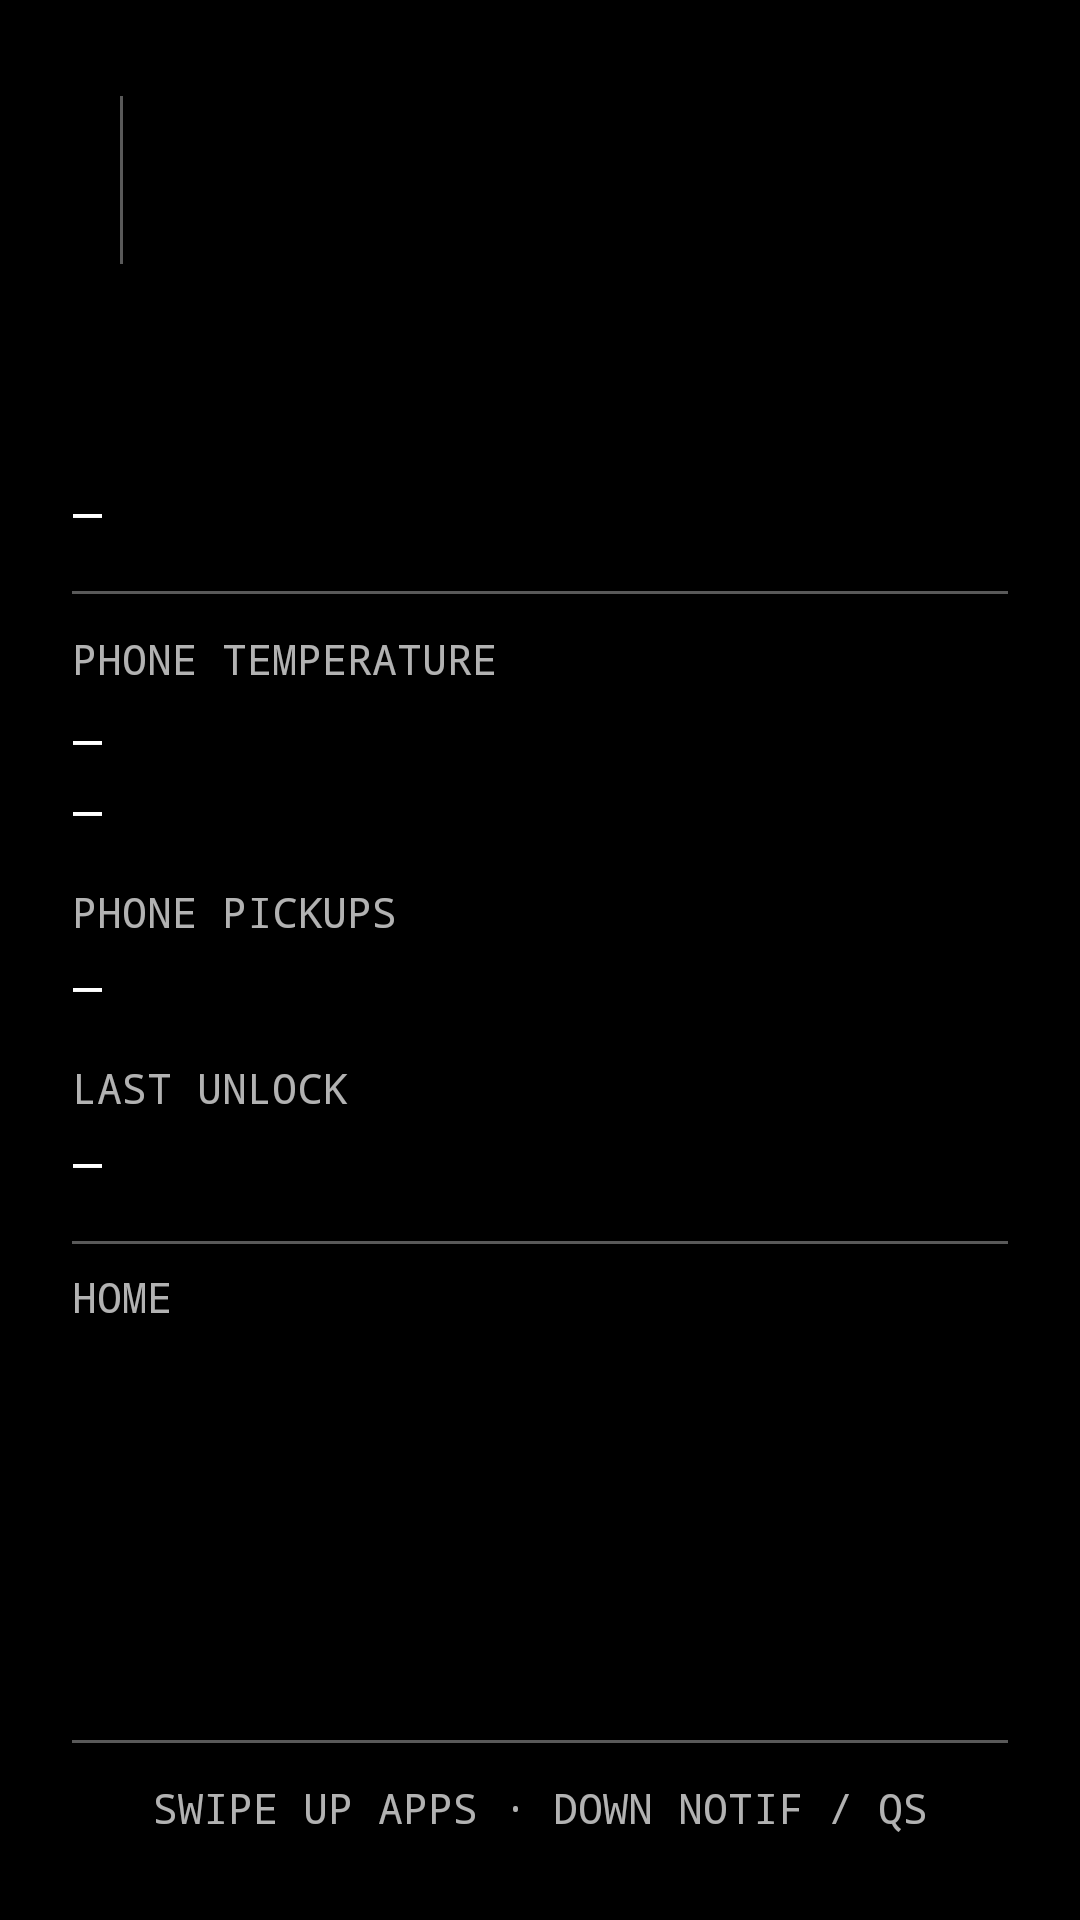

Layout XML and referenced resources for this Android screen:
<!-- AndroidManifest.xml: activity theme Theme.Less -->
<!-- res/layout/activity_launcher.xml -->
<?xml version="1.0" encoding="utf-8"?>
<FrameLayout xmlns:android="http://schemas.android.com/apk/res/android"
    android:id="@+id/root"
    android:layout_width="match_parent"
    android:layout_height="match_parent"
    android:background="@color/less_black"
    android:importantForAccessibility="yes">

    
    <LinearLayout
        android:id="@+id/homePanel"
        android:layout_width="match_parent"
        android:layout_height="match_parent"
        android:orientation="vertical"
        android:padding="@dimen/less_padding"
        android:importantForAccessibility="yes">

        
        <LinearLayout
            android:layout_width="match_parent"
            android:layout_height="wrap_content"
            android:orientation="horizontal"
            android:gravity="center_vertical"
            android:minHeight="72dp">

            <TextView
                android:id="@+id/clockText"
                style="@style/LessText.Clock"
                android:layout_width="wrap_content"
                android:layout_height="wrap_content"
                android:gravity="start|center_vertical"
                android:contentDescription="Current time" />

            <View
                android:layout_width="1dp"
                android:layout_height="56dp"
                android:layout_marginStart="16dp"
                android:layout_marginEnd="16dp"
                android:background="@color/less_white"
                android:alpha="0.35"
                android:importantForAccessibility="no" />

            <TextView
                android:id="@+id/boredomText"
                style="@style/LessText.Hint"
                android:layout_width="0dp"
                android:layout_height="wrap_content"
                android:layout_weight="1"
                android:gravity="start|center_vertical"
                android:maxLines="6"
                android:contentDescription="Boredom message" />
        </LinearLayout>

        <TextView
            android:id="@+id/dateWeekdayText"
            style="@style/LessText.Date"
            android:layout_width="match_parent"
            android:layout_height="wrap_content"
            android:layout_marginTop="12dp"
            android:contentDescription="Weekday" />

        <TextView
            android:id="@+id/dateFullText"
            style="@style/LessText.Date"
            android:layout_width="match_parent"
            android:layout_height="wrap_content"
            android:layout_marginTop="2dp"
            android:contentDescription="Date" />

        <LinearLayout
            android:layout_width="match_parent"
            android:layout_height="wrap_content"
            android:layout_marginTop="6dp"
            android:orientation="horizontal"
            android:gravity="center_vertical">

            <ImageView
                android:id="@+id/batteryFlash"
                android:layout_width="10dp"
                android:layout_height="10dp"
                android:layout_marginEnd="6dp"
                android:contentDescription="@null"
                android:importantForAccessibility="no"
                android:src="@drawable/less_flash"
                android:visibility="gone" />

            <TextView
                android:id="@+id/batteryText"
                style="@style/LessText.Body"
                android:layout_width="wrap_content"
                android:layout_height="wrap_content"
                android:text="—"
                android:textColor="@color/less_white"
                android:contentDescription="Battery" />
        </LinearLayout>

        <View
            style="@style/LessDivider"
            android:layout_marginTop="16dp"
            android:layout_marginBottom="12dp" />

        
        <TextView
            android:id="@+id/temperatureHeader"
            style="@style/LessText.Hint"
            android:layout_width="match_parent"
            android:layout_height="wrap_content"
            android:text="PHONE TEMPERATURE"
            android:contentDescription="Phone temperature" />

        <TextView
            android:id="@+id/screenTimeText"
            style="@style/LessText.Body"
            android:layout_width="match_parent"
            android:layout_height="wrap_content"
            android:layout_marginTop="6dp"
            android:text="—"
            android:clickable="true"
            android:focusable="true"
            android:contentDescription="Daily screen time" />

        <TextView
            android:id="@+id/temperatureText"
            style="@style/LessText.Body"
            android:layout_width="match_parent"
            android:layout_height="wrap_content"
            android:layout_marginTop="2dp"
            android:text="—"
            android:contentDescription="Temperature level" />

        <TextView
            android:id="@+id/pickupsHeader"
            style="@style/LessText.Hint"
            android:layout_width="match_parent"
            android:layout_height="wrap_content"
            android:layout_marginTop="14dp"
            android:text="PHONE PICKUPS"
            android:contentDescription="Phone pickups" />

        <TextView
            android:id="@+id/pickupsText"
            style="@style/LessText.Body"
            android:layout_width="match_parent"
            android:layout_height="wrap_content"
            android:layout_marginTop="4dp"
            android:text="—"
            android:contentDescription="Pickup count" />

        <TextView
            android:id="@+id/lastUnlockHeader"
            style="@style/LessText.Hint"
            android:layout_width="match_parent"
            android:layout_height="wrap_content"
            android:layout_marginTop="14dp"
            android:text="LAST UNLOCK"
            android:contentDescription="Last unlock" />

        <TextView
            android:id="@+id/lastUnlockText"
            style="@style/LessText.Body"
            android:layout_width="match_parent"
            android:layout_height="wrap_content"
            android:layout_marginTop="4dp"
            android:text="—"
            android:contentDescription="Last unlock details" />

        <View
            style="@style/LessDivider"
            android:layout_marginTop="16dp"
            android:layout_marginBottom="8dp" />

        
        <TextView
            android:id="@+id/homeAppsHeader"
            style="@style/LessText.Hint"
            android:layout_width="match_parent"
            android:layout_height="wrap_content"
            android:text="HOME"
            android:contentDescription="Home applications" />

        <androidx.recyclerview.widget.RecyclerView
            android:id="@+id/homeAppsList"
            android:layout_width="match_parent"
            android:layout_height="0dp"
            android:layout_weight="1"
            android:layout_marginTop="8dp"
            android:overScrollMode="never"
            android:importantForAccessibility="yes" />

        <View
            style="@style/LessDivider"
            android:layout_marginTop="8dp"
            android:layout_marginBottom="4dp" />

        <TextView
            android:id="@+id/swipeHint"
            style="@style/LessText.Hint"
            android:layout_width="match_parent"
            android:layout_height="wrap_content"
            android:gravity="center"
            android:paddingTop="8dp"
            android:paddingBottom="4dp"
            android:text="@string/swipe_up"
            android:contentDescription="@string/swipe_up" />
    </LinearLayout>

    
    <LinearLayout
        android:id="@+id/drawerPanel"
        android:layout_width="match_parent"
        android:layout_height="match_parent"
        android:orientation="vertical"
        android:padding="@dimen/less_padding"
        android:background="@color/less_black"
        android:visibility="gone"
        android:importantForAccessibility="yes">

        <TextView
            android:id="@+id/drawerTitle"
            style="@style/LessText.Title"
            android:layout_width="match_parent"
            android:layout_height="wrap_content"
            android:text="@string/applications"
            android:contentDescription="@string/applications" />

        <TextView
            android:id="@+id/drawerChidingText"
            style="@style/LessText.Hint"
            android:layout_width="match_parent"
            android:layout_height="wrap_content"
            android:layout_marginTop="12dp"
            android:contentDescription="Drawer chiding" />

        <View
            style="@style/LessDivider"
            android:layout_marginTop="12dp"
            android:layout_marginBottom="8dp" />

        <EditText
            android:id="@+id/searchInput"
            style="@style/LessText.Body"
            android:layout_width="match_parent"
            android:layout_height="wrap_content"
            android:background="@android:color/transparent"
            android:hint="@string/search_hint"
            android:imeOptions="actionSearch"
            android:inputType="text|textNoSuggestions"
            android:maxLines="1"
            android:textColorHint="#88FFFFFF"
            android:importantForAutofill="no"
            android:contentDescription="@string/search" />

        <View
            style="@style/LessDivider"
            android:layout_marginTop="4dp"
            android:layout_marginBottom="8dp" />

        <androidx.recyclerview.widget.RecyclerView
            android:id="@+id/drawerAppsList"
            android:layout_width="match_parent"
            android:layout_height="0dp"
            android:layout_weight="1"
            android:overScrollMode="never" />
    </LinearLayout>
</FrameLayout>
<!-- resources referenced by this layout -->
<resources>
  <color name="less_black">#000000</color>
  <color name="less_white">#FFFFFF</color>
  <dimen name="less_padding">24dp</dimen>
  <!-- drawable less_flash (drawable) -->
  <?xml version="1.0" encoding="utf-8"?>
  <vector xmlns:android="http://schemas.android.com/apk/res/android"
      android:width="12dp"
      android:height="12dp"
      android:viewportWidth="24"
      android:viewportHeight="24">
      
      <path
          android:fillColor="#FFFFFF"
          android:pathData="M13,2L4,14h6l-1,8l9,-12h-6L13,2z" />
  </vector>
  <string name="applications">APPLICATIONS</string>
  <string name="search">SEARCH</string>
  <string name="search_hint">SEARCH APPLICATION</string>
  <string name="swipe_up">SWIPE UP APPS · DOWN NOTIF / QS</string>
  <style name="LessDivider">
          <item name="android:layout_width">match_parent</item>
          <item name="android:layout_height">1dp</item>
          <item name="android:background">@color/less_white</item>
          <item name="android:alpha">0.35</item>
      </style>
  <style name="LessText.Body" parent="LessText">
          <item name="android:textSize">16sp</item>
          <item name="android:letterSpacing">0.04</item>
      </style>
  <style name="LessText.Clock" parent="LessText">
          <item name="android:textSize">48sp</item>
          <item name="android:letterSpacing">0.12</item>
      </style>
  <style name="LessText.Date" parent="LessText">
          <item name="android:textSize">16sp</item>
          <item name="android:letterSpacing">0.1</item>
      </style>
  <style name="LessText.Hint" parent="LessText">
          <item name="android:textSize">14sp</item>
          <item name="android:alpha">0.7</item>
      </style>
  <style name="LessText.Title" parent="LessText">
          <item name="android:textSize">18sp</item>
          <item name="android:letterSpacing">0.08</item>
      </style>
  <style name="Theme.Less" parent="Theme.AppCompat.NoActionBar">
          <item name="android:windowBackground">@color/less_black</item>
          <item name="android:colorBackground">@color/less_black</item>
          <item name="android:textColor">@color/less_white</item>
          <item name="android:textColorPrimary">@color/less_white</item>
          <item name="android:textColorSecondary">@color/less_white</item>
          <item name="android:textColorHint">@color/less_white</item>
          <item name="android:statusBarColor">@color/less_black</item>
          <item name="android:navigationBarColor">@color/less_black</item>
          <item name="android:windowLightStatusBar">false</item>
          <item name="android:fontFamily">monospace</item>
          <item name="android:typeface">monospace</item>
          <item name="colorPrimary">@color/less_white</item>
          <item name="colorPrimaryDark">@color/less_black</item>
          <item name="colorAccent">@color/less_white</item>
          <item name="android:editTextColor">@color/less_white</item>
          <item name="editTextColor">@color/less_white</item>
      </style>
  <style name="LessText">
          <item name="android:textColor">@color/less_white</item>
          <item name="android:fontFamily">monospace</item>
          <item name="android:textAllCaps">true</item>
          <item name="android:background">@color/less_black</item>
      </style>
</resources>
